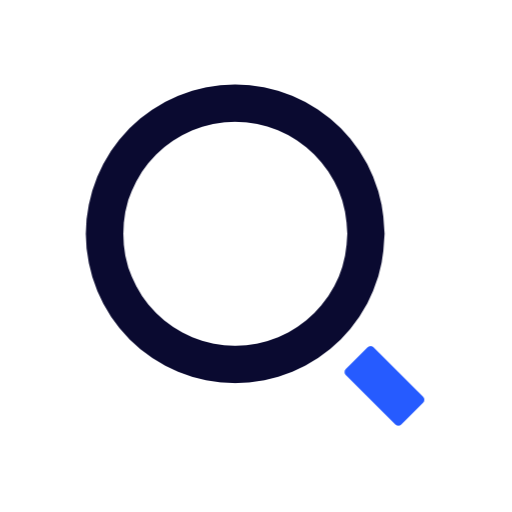
t = 0.00 s
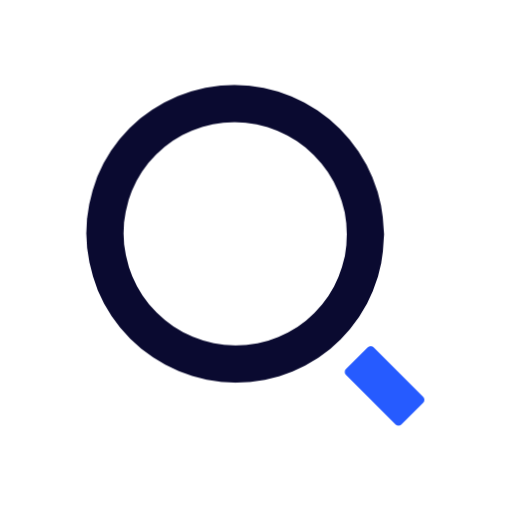
t = 0.38 s
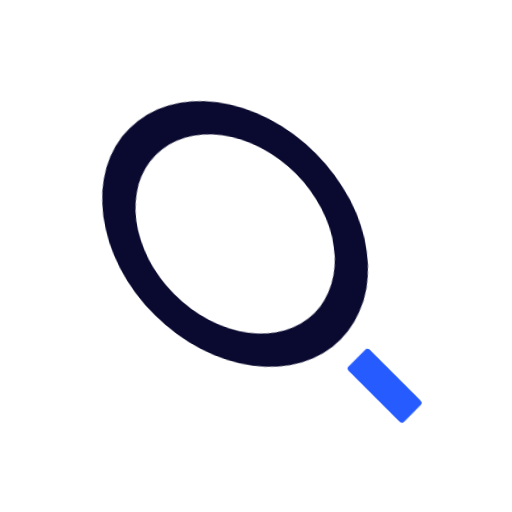
t = 0.75 s
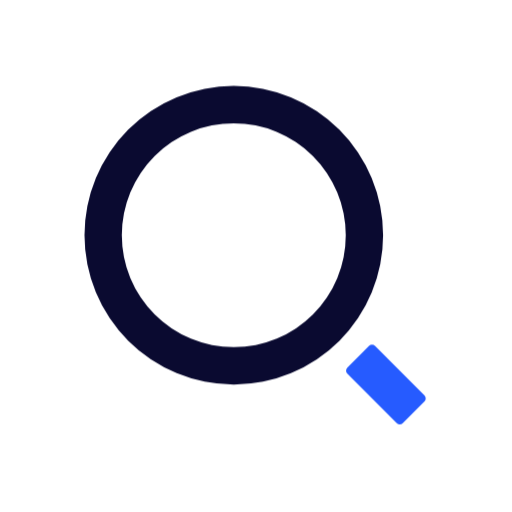
t = 1.13 s

The animated SVG that drew these frames (rendered in a browser with its animation timeline set to each time). Animation: 1 CSS @keyframes rule; one cycle of 1.50 s, repeats indefinitely.

 <svg viewBox="0 0 24 24" xmlns="http://www.w3.org/2000/svg" width="24" height="24" fill="none">
 <style>@keyframes flipping{0%{transform:rotate3d(1,1,0,0deg)}to{transform:rotate3d(1,1,0,180deg)}}</style>
 <g style="animation:flipping 1.5s cubic-bezier(.96,-.2,0,1.29) both infinite alternate-reverse">
 <path fill="#0A0A30" fill-rule="evenodd" d="M5.71 11.025a5.25 5.25 0 1010.5 0 5.25 5.25 0 00-10.5 0zm5.25-7a7 7 0 100 14 7 7 0 000-14z" clip-rule="evenodd"/>
 <rect width="1.839" height="3.677" x="16.139" y="17.375" fill="#265BFF" rx=".2" transform="rotate(-45 16.14 17.375)"/>
 </g></svg>
